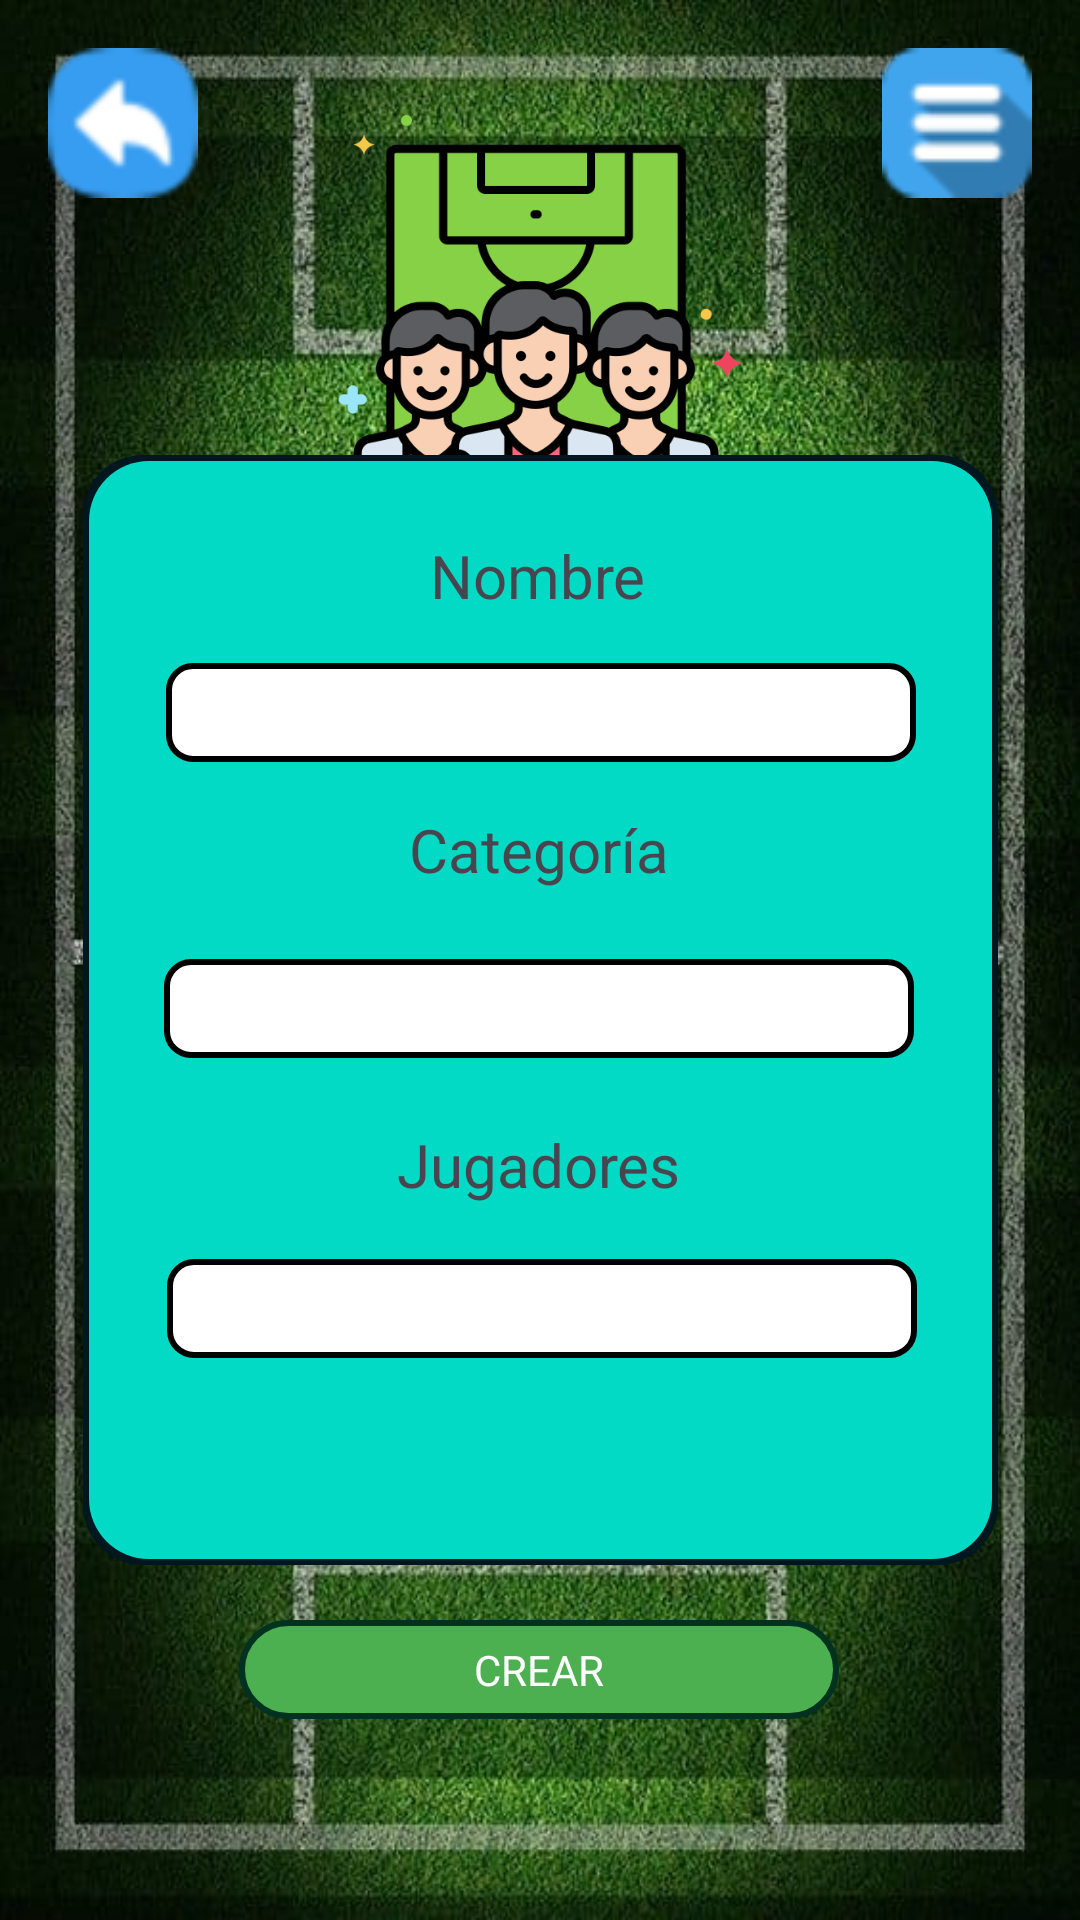

Write the Android layout XML for this screen, with the resource values it uses.
<!-- AndroidManifest.xml: application theme Theme.TecniFutbol -->
<!-- res/layout/activity_crear_equipo.xml -->
<?xml version="1.0" encoding="utf-8"?>
<androidx.constraintlayout.widget.ConstraintLayout xmlns:android="http://schemas.android.com/apk/res/android"
    xmlns:app="http://schemas.android.com/apk/res-auto"
    xmlns:tools="http://schemas.android.com/tools"
    android:layout_width="match_parent"
    android:layout_height="match_parent"
    android:background="@drawable/fondodepantalla2"
    tools:context=".Entrenador.CrearEquipo">

    <ImageButton
        android:id="@+id/burguer_menu"
        android:layout_width="wrap_content"
        android:layout_height="wrap_content"
        android:layout_marginTop="16dp"
        android:layout_marginEnd="16dp"
        android:background="@android:color/transparent"
        app:layout_constraintEnd_toEndOf="parent"
        app:layout_constraintTop_toTopOf="parent"
        app:srcCompat="@drawable/burger_menu" />

    <ImageButton
        android:id="@+id/atras"
        android:layout_width="wrap_content"
        android:layout_height="wrap_content"
        android:layout_marginStart="16dp"
        android:layout_marginTop="16dp"
        android:background="@android:color/transparent"
        app:layout_constraintStart_toStartOf="parent"
        app:layout_constraintTop_toTopOf="parent"
        app:srcCompat="@drawable/atras" />

    <ImageView
        android:id="@+id/img_equipo"
        android:layout_width="139dp"
        android:layout_height="159dp"
        app:layout_constraintBottom_toBottomOf="parent"
        app:layout_constraintEnd_toEndOf="parent"
        app:layout_constraintStart_toStartOf="parent"
        app:layout_constraintTop_toTopOf="parent"
        app:layout_constraintVertical_bias="0.059"
        app:srcCompat="@drawable/equipo" />

    <androidx.constraintlayout.widget.ConstraintLayout
        android:id="@+id/constraintLayout"
        android:layout_width="305dp"
        android:layout_height="370dp"
        android:background="@drawable/fondotextos"
        app:layout_constraintBottom_toBottomOf="parent"
        app:layout_constraintEnd_toEndOf="parent"
        app:layout_constraintStart_toStartOf="parent"
        app:layout_constraintTop_toTopOf="parent"
        app:layout_constraintVertical_bias="0.562">

        <TextView
            android:id="@+id/tv_categoria"
            android:layout_width="wrap_content"
            android:layout_height="wrap_content"
            android:text="Categoría"
            android:textSize="20dp"
            app:layout_constraintBottom_toBottomOf="parent"
            app:layout_constraintEnd_toEndOf="parent"
            app:layout_constraintHorizontal_bias="0.497"
            app:layout_constraintStart_toStartOf="parent"
            app:layout_constraintTop_toTopOf="parent"
            app:layout_constraintVertical_bias="0.344" />

        <TextView
            android:id="@+id/tv_nombreEquipo"
            android:layout_width="wrap_content"
            android:layout_height="wrap_content"
            android:text="Nombre"
            android:textSize="20dp"
            app:layout_constraintBottom_toBottomOf="parent"
            app:layout_constraintEnd_toEndOf="parent"
            app:layout_constraintHorizontal_bias="0.497"
            app:layout_constraintStart_toStartOf="parent"
            app:layout_constraintTop_toTopOf="parent"
            app:layout_constraintVertical_bias="0.078" />

        <Spinner
            android:id="@+id/spn_categoriasInsertado"
            android:layout_width="250dp"
            android:layout_height="33dp"
            android:background="@drawable/edittext_border"
            android:fadeScrollbars="true"
            app:layout_constraintBottom_toBottomOf="parent"
            app:layout_constraintEnd_toEndOf="parent"
            app:layout_constraintHorizontal_bias="0.49"
            app:layout_constraintStart_toStartOf="parent"
            app:layout_constraintTop_toBottomOf="@+id/tv_categoria"
            app:layout_constraintVertical_bias="0.12" />

        <EditText
            android:id="@+id/et_nombreInsertado"
            android:layout_width="wrap_content"
            android:layout_height="33dp"
            android:width="250dp"
            android:background="@drawable/edittext_border"
            android:ems="10"
            android:inputType="text"
            android:textAlignment="center"
            app:layout_constraintBottom_toTopOf="@+id/tv_categoria"
            app:layout_constraintEnd_toEndOf="parent"
            app:layout_constraintHorizontal_bias="0.5"
            app:layout_constraintStart_toStartOf="parent"
            app:layout_constraintTop_toBottomOf="@+id/tv_nombreEquipo"
            app:layout_constraintVertical_bias="0.5" />

        <TextView
            android:id="@+id/tv_cantidadJugadores"
            android:layout_width="wrap_content"
            android:layout_height="wrap_content"
            android:text="Jugadores"
            android:textSize="20dp"
            app:layout_constraintBottom_toBottomOf="parent"
            app:layout_constraintEnd_toEndOf="parent"
            app:layout_constraintHorizontal_bias="0.497"
            app:layout_constraintStart_toStartOf="parent"
            app:layout_constraintTop_toBottomOf="@+id/spn_categoriasInsertado"
            app:layout_constraintVertical_bias="0.154" />

        <Spinner
            android:id="@+id/spn_cantidadJugadoresInsertado"
            android:layout_width="250dp"
            android:layout_height="33dp"
            android:background="@drawable/edittext_border"
            android:fadeScrollbars="true"
            app:layout_constraintBottom_toBottomOf="parent"
            app:layout_constraintEnd_toEndOf="parent"
            app:layout_constraintHorizontal_bias="0.509"
            app:layout_constraintStart_toStartOf="parent"
            app:layout_constraintTop_toBottomOf="@+id/tv_cantidadJugadores"
            app:layout_constraintVertical_bias="0.206" />

        <TextView
            android:id="@+id/tv_SinNombre"
            android:layout_width="254dp"
            android:layout_height="22dp"
            android:textColor="@color/design_default_color_error"
            app:layout_constraintBottom_toBottomOf="parent"
            app:layout_constraintEnd_toEndOf="parent"
            app:layout_constraintHorizontal_bias="0.5"
            app:layout_constraintStart_toStartOf="parent"
            app:layout_constraintTop_toBottomOf="@+id/spn_cantidadJugadoresInsertado"
            app:layout_constraintVertical_bias="0.5" />

    </androidx.constraintlayout.widget.ConstraintLayout>

    <TextView
        android:id="@+id/tv_CrearEquipo"
        android:layout_width="200dp"
        android:layout_height="33dp"
        android:background="@drawable/boton"
        android:gravity="center"
        android:text="CREAR"
        android:textAlignment="center"
        android:textColor="@color/white"
        app:layout_constraintBottom_toBottomOf="parent"
        app:layout_constraintEnd_toEndOf="parent"
        app:layout_constraintHorizontal_bias="0.497"
        app:layout_constraintStart_toStartOf="parent"
        app:layout_constraintTop_toBottomOf="@+id/constraintLayout"
        app:layout_constraintVertical_bias="0.214" />

</androidx.constraintlayout.widget.ConstraintLayout>
<!-- resources referenced by this layout -->
<resources>
  <color name="white">#FFFFFFFF</color>
  <!-- drawable atras: png bitmap (drawable, 3042 bytes) -->
  <!-- drawable boton (drawable) -->
  <?xml version="1.0" encoding="utf-8"?>
  
  <layer-list xmlns:android="http://schemas.android.com/apk/res/android">
      <item>
          <shape xmlns:android="http://schemas.android.com/apk/res/android"
              android:shape="rectangle">
              <corners android:radius="20dp" />
              <solid android:color="#4CAF50" /> 
              <stroke
                  android:width="2dp"
                  android:color="#013220" /> 
          </shape>
      </item>
  </layer-list>
  <!-- drawable burger_menu: png bitmap (drawable, 2517 bytes) -->
  <!-- drawable edittext_border (drawable) -->
  <?xml version="1.0" encoding="utf-8"?>
       <shape xmlns:android="http://schemas.android.com/apk/res/android">
          <solid android:color="#FFFFFF" /> 
          <corners android:radius="8dp" /> 
          <stroke
              android:width="2dp"
          android:color="#000000" /> 
      </shape>
  <!-- drawable equipo: png bitmap (drawable, 45208 bytes) -->
  <!-- drawable fondodepantalla2: jpg bitmap (drawable, 117424 bytes) -->
  <!-- drawable fondotextos (drawable) -->
  <?xml version="1.0" encoding="utf-8"?>
  
  <layer-list xmlns:android="http://schemas.android.com/apk/res/android">
      <item>
          <shape android:shape="rectangle">
              <solid android:color="#00171F"/> 
              <corners android:radius="20dp"/> 
          </shape>
      </item>
      <item android:right="2dp" android:left="2dp" android:top="2dp" android:bottom="2dp">
          <shape android:shape="rectangle">
              <solid android:color="@color/teal_200"/> 
              <corners android:radius="20dp"/> 
          </shape>
      </item>
  </layer-list>
  <style name="Theme.TecniFutbol" parent="Base.Theme.TecniFutbol" />
  <color name="teal_200">#FF03DAC5</color>
  <style name="Base.Theme.TecniFutbol" parent="Theme.Material3.DayNight.NoActionBar">
          
          
      </style>
</resources>
